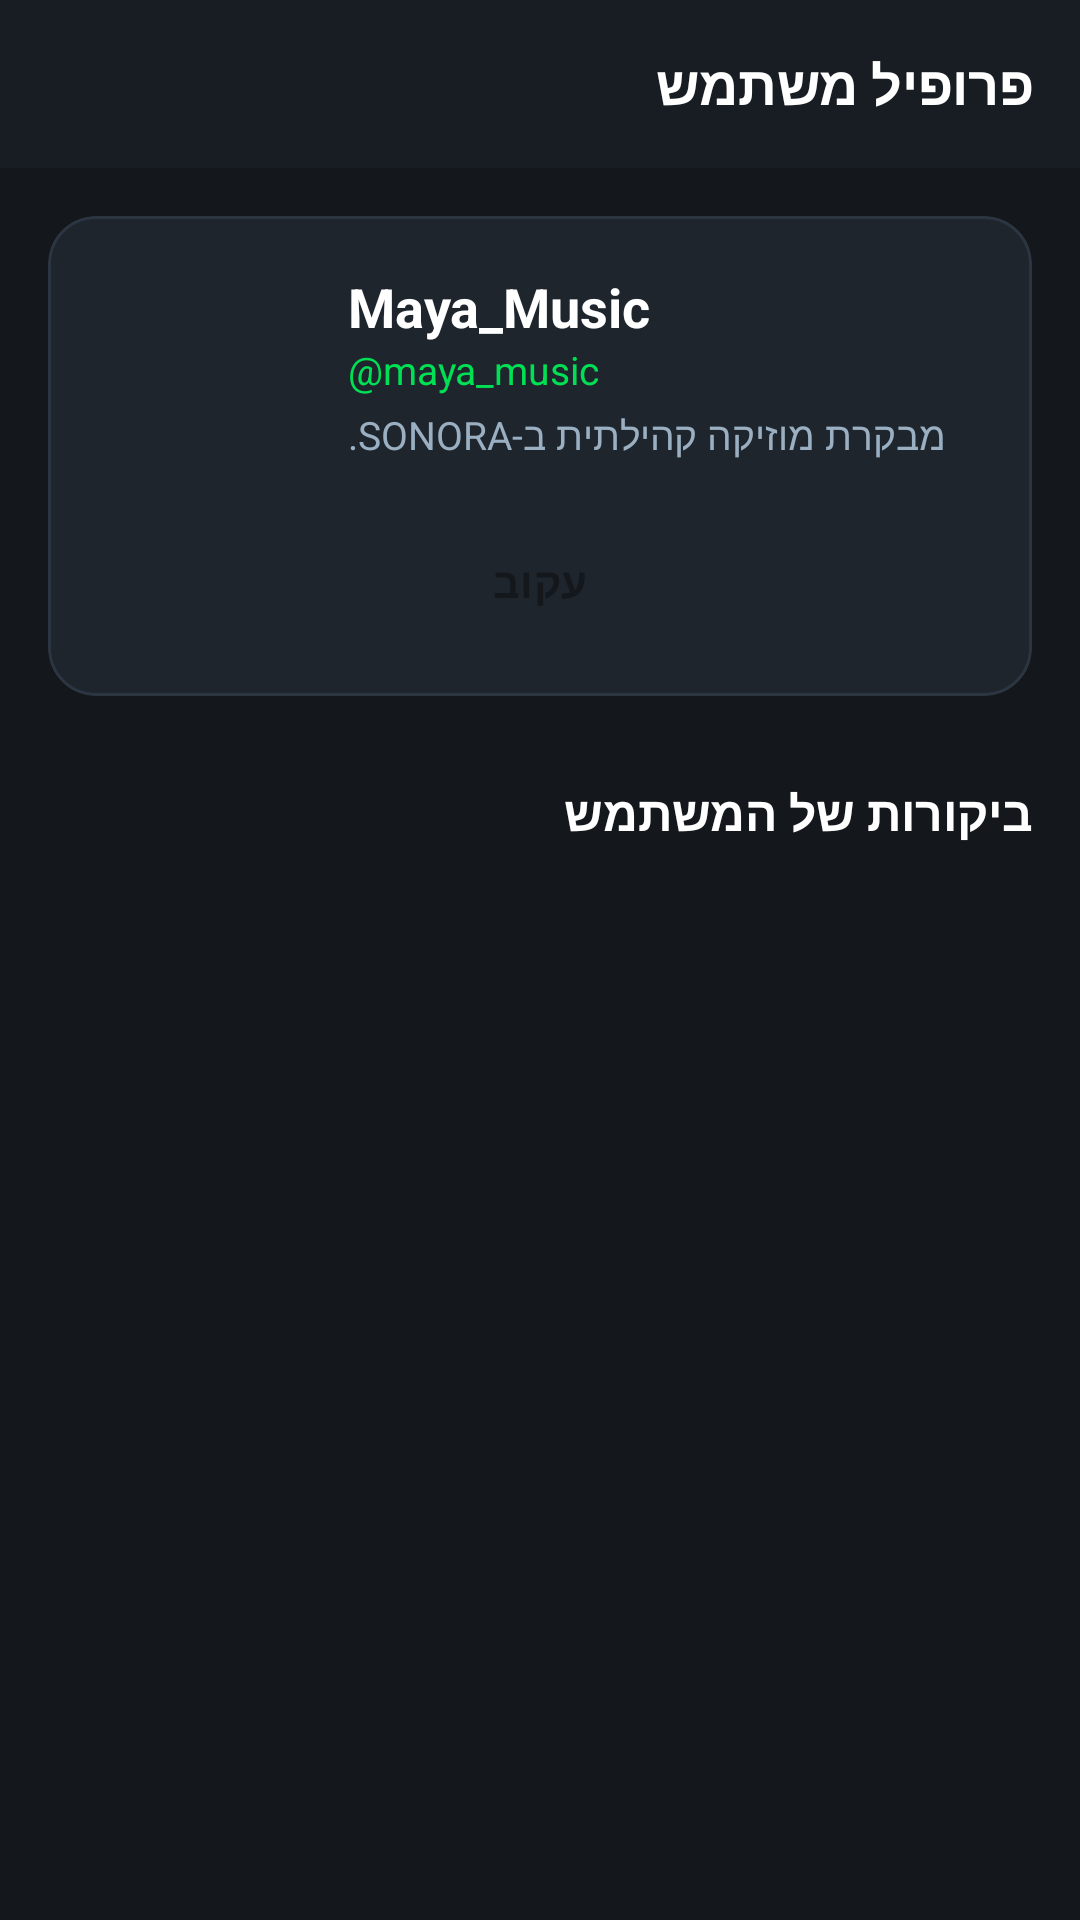

Reconstruct the res/layout file that produces this screen, plus the resources it refers to.
<!-- AndroidManifest.xml: application theme Theme.Sonora -->
<!-- res/layout/activity_user_profile.xml -->
<?xml version="1.0" encoding="utf-8"?>
<androidx.core.widget.NestedScrollView xmlns:android="http://schemas.android.com/apk/res/android"
    xmlns:app="http://schemas.android.com/apk/res-auto"
    android:layout_width="match_parent"
    android:layout_height="match_parent"
    android:background="@color/bg_main"
    android:fillViewport="true">

    <LinearLayout
        android:layout_width="match_parent"
        android:layout_height="wrap_content"
        android:orientation="vertical"
        android:paddingBottom="40dp">

        
        <LinearLayout
            android:layout_width="match_parent"
            android:layout_height="56dp"
            android:background="@color/bg_header"
            android:gravity="center_vertical"
            android:orientation="horizontal"
            android:paddingHorizontal="16dp">

            <ImageButton
                android:id="@+id/btnUserBack"
                android:layout_width="40dp"
                android:layout_height="40dp"
                android:background="?attr/selectableItemBackgroundBorderless"
                android:contentDescription="Back"
                android:src="@drawable/ic_back"
                app:tint="@color/text_primary" />

            <TextView
                android:id="@+id/tvUserHeaderTitle"
                android:layout_width="0dp"
                android:layout_height="wrap_content"
                android:layout_marginStart="12dp"
                android:layout_weight="1"
                android:textColor="@color/text_primary"
                android:textSize="18sp"
                android:textStyle="bold"
                android:text="פרופיל משתמש" />
        </LinearLayout>

        
        <com.google.android.material.card.MaterialCardView
            android:layout_width="match_parent"
            android:layout_height="wrap_content"
            android:layout_margin="16dp"
            app:cardBackgroundColor="@color/bg_card"
            app:cardCornerRadius="16dp"
            app:strokeColor="@color/divider_color"
            app:strokeWidth="1dp">

            <LinearLayout
                android:layout_width="match_parent"
                android:layout_height="wrap_content"
                android:orientation="vertical"
                android:padding="16dp">

                <LinearLayout
                    android:layout_width="match_parent"
                    android:layout_height="wrap_content"
                    android:gravity="center_vertical"
                    android:orientation="horizontal">

                    <com.google.android.material.imageview.ShapeableImageView
                        android:id="@+id/imgOtherAvatar"
                        android:layout_width="68dp"
                        android:layout_height="68dp"
                        android:scaleType="centerCrop"
                        android:src="@drawable/ic_profile"
                        app:shapeAppearanceOverlay="@style/ShapeAppearance.Material3.Corner.Full" />

                    <LinearLayout
                        android:layout_width="0dp"
                        android:layout_height="wrap_content"
                        android:layout_marginStart="16dp"
                        android:layout_weight="1"
                        android:orientation="vertical">

                        <TextView
                            android:id="@+id/tvOtherDisplayName"
                            android:layout_width="wrap_content"
                            android:layout_height="wrap_content"
                            android:textColor="@color/text_primary"
                            android:textSize="18sp"
                            android:textStyle="bold"
                            android:text="Maya_Music" />

                        <TextView
                            android:id="@+id/tvOtherUsername"
                            android:layout_width="wrap_content"
                            android:layout_height="wrap_content"
                            android:textColor="@color/color_primary"
                            android:textSize="13sp"
                            android:text="@maya_music" />

                        <TextView
                            android:id="@+id/tvOtherBio"
                            android:layout_width="wrap_content"
                            android:layout_height="wrap_content"
                            android:layout_marginTop="4dp"
                            android:textColor="@color/text_secondary"
                            android:textSize="13sp"
                            android:text="מבקרת מוזיקה קהילתית ב-SONORA." />
                    </LinearLayout>
                </LinearLayout>

                <Button
                    android:id="@+id/btnFollowToggle"
                    style="@style/SonoraPrimaryButton"
                    android:layout_width="match_parent"
                    android:layout_height="44dp"
                    android:layout_marginTop="16dp"
                    android:text="@string/follow" />
            </LinearLayout>
        </com.google.android.material.card.MaterialCardView>

        
        <TextView
            android:layout_width="match_parent"
            android:layout_height="wrap_content"
            android:layout_marginTop="12dp"
            android:paddingHorizontal="16dp"
            android:textColor="@color/text_primary"
            android:textSize="16sp"
            android:textStyle="bold"
            android:text="ביקורות של המשתמש" />

        <androidx.recyclerview.widget.RecyclerView
            android:id="@+id/rvOtherUserReviews"
            android:layout_width="match_parent"
            android:layout_height="wrap_content"
            android:layout_marginTop="8dp"
            android:nestedScrollingEnabled="false" />

    </LinearLayout>
</androidx.core.widget.NestedScrollView>
<!-- resources referenced by this layout -->
<resources>
  <color name="bg_card">#1E252D</color>
  <color name="bg_header">#171D22</color>
  <color name="bg_main">#14181C</color>
  <color name="color_primary">#00E054</color>
  <color name="divider_color">#2C3642</color>
  <color name="text_primary">#FFFFFF</color>
  <color name="text_secondary">#9AB0C2</color>
  <string name="follow">עקוב</string>
  <style name="SonoraPrimaryButton" parent="Widget.Material3.Button">
          <item name="backgroundTint">@color/color_primary</item>
          <item name="android:textColor">@color/text_dark</item>
          <item name="android:textStyle">bold</item>
          <item name="cornerRadius">10dp</item>
      </style>
  <style name="Theme.Sonora" parent="Base.Theme.Sonora" />
  <color name="text_dark">#14181C</color>
  <style name="Base.Theme.Sonora" parent="Theme.Material3.Dark.NoActionBar">
          <item name="colorPrimary">@color/color_primary</item>
          <item name="colorPrimaryVariant">@color/color_primary_variant</item>
          <item name="colorSecondary">@color/color_star</item>
          <item name="android:windowBackground">@color/bg_main</item>
          <item name="android:colorBackground">@color/bg_main</item>
          <item name="colorSurface">@color/bg_card</item>
          <item name="colorOnSurface">@color/text_primary</item>
          <item name="colorOnPrimary">@color/text_dark</item>
          <item name="android:textColorPrimary">@color/text_primary</item>
          <item name="android:textColorSecondary">@color/text_secondary</item>
          <item name="android:statusBarColor">@color/bg_main</item>
          <item name="android:navigationBarColor">@color/bg_bottom_nav</item>
      </style>
  <color name="color_primary_variant">#00B342</color>
  <color name="color_star">#FF8000</color>
  <color name="bg_bottom_nav">#12161A</color>
</resources>
